Run: headless pygame with SDL's dummy video driver; simulated clock (each Clock.tick advances the game by its frame time, no real sleeping); random seed 0; keys injected as events and as key.get_pressed() state; no mouse input.
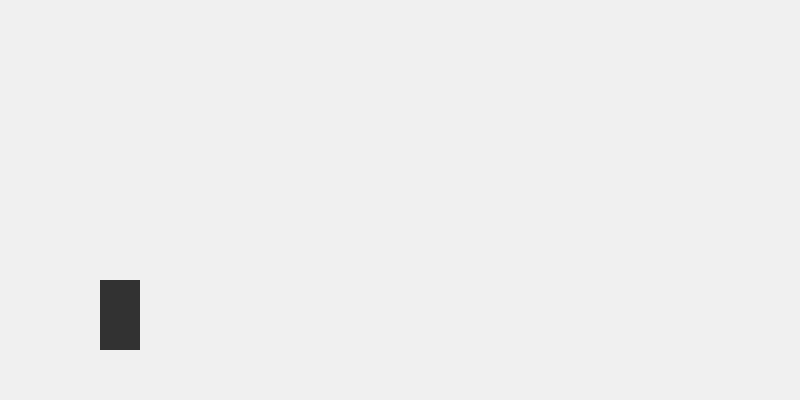
Frame 1 of 4 · flips 1–60 · no input
Frame 2 of 4 · flips 61–180 · tapped SPACE, RETURN · held RIGHT (→), D · screen unchanged from frame 1, image omitted
Frame 3 of 4 · flips 181–300 · held DOWN (↓), S · screen unchanged from frame 2, image omitted
Frame 4 of 4 · flips 301–420 · held LEFT (←), A, UP (↑), W · screen unchanged from frame 3, image omitted

The pygame program that drew these frames:

import pygame

pygame.init()

width = 800
height = 400

d_x = 100
d_y = 280

d_width = 40
d_height = 70

screen = pygame.display.set_mode((width, height))

clock = pygame.time.Clock()

running = True

while running:

    for event in pygame.event.get():

        if event.type == pygame.QUIT:
            running = False

    screen.fill((240,240,240))

    pygame.draw.rect(
        screen,
        (50, 50, 50),
        (d_x, d_y, d_width, d_height)
    )

    pygame.display.update()

    clock.tick(60)
    
pygame.quit()
